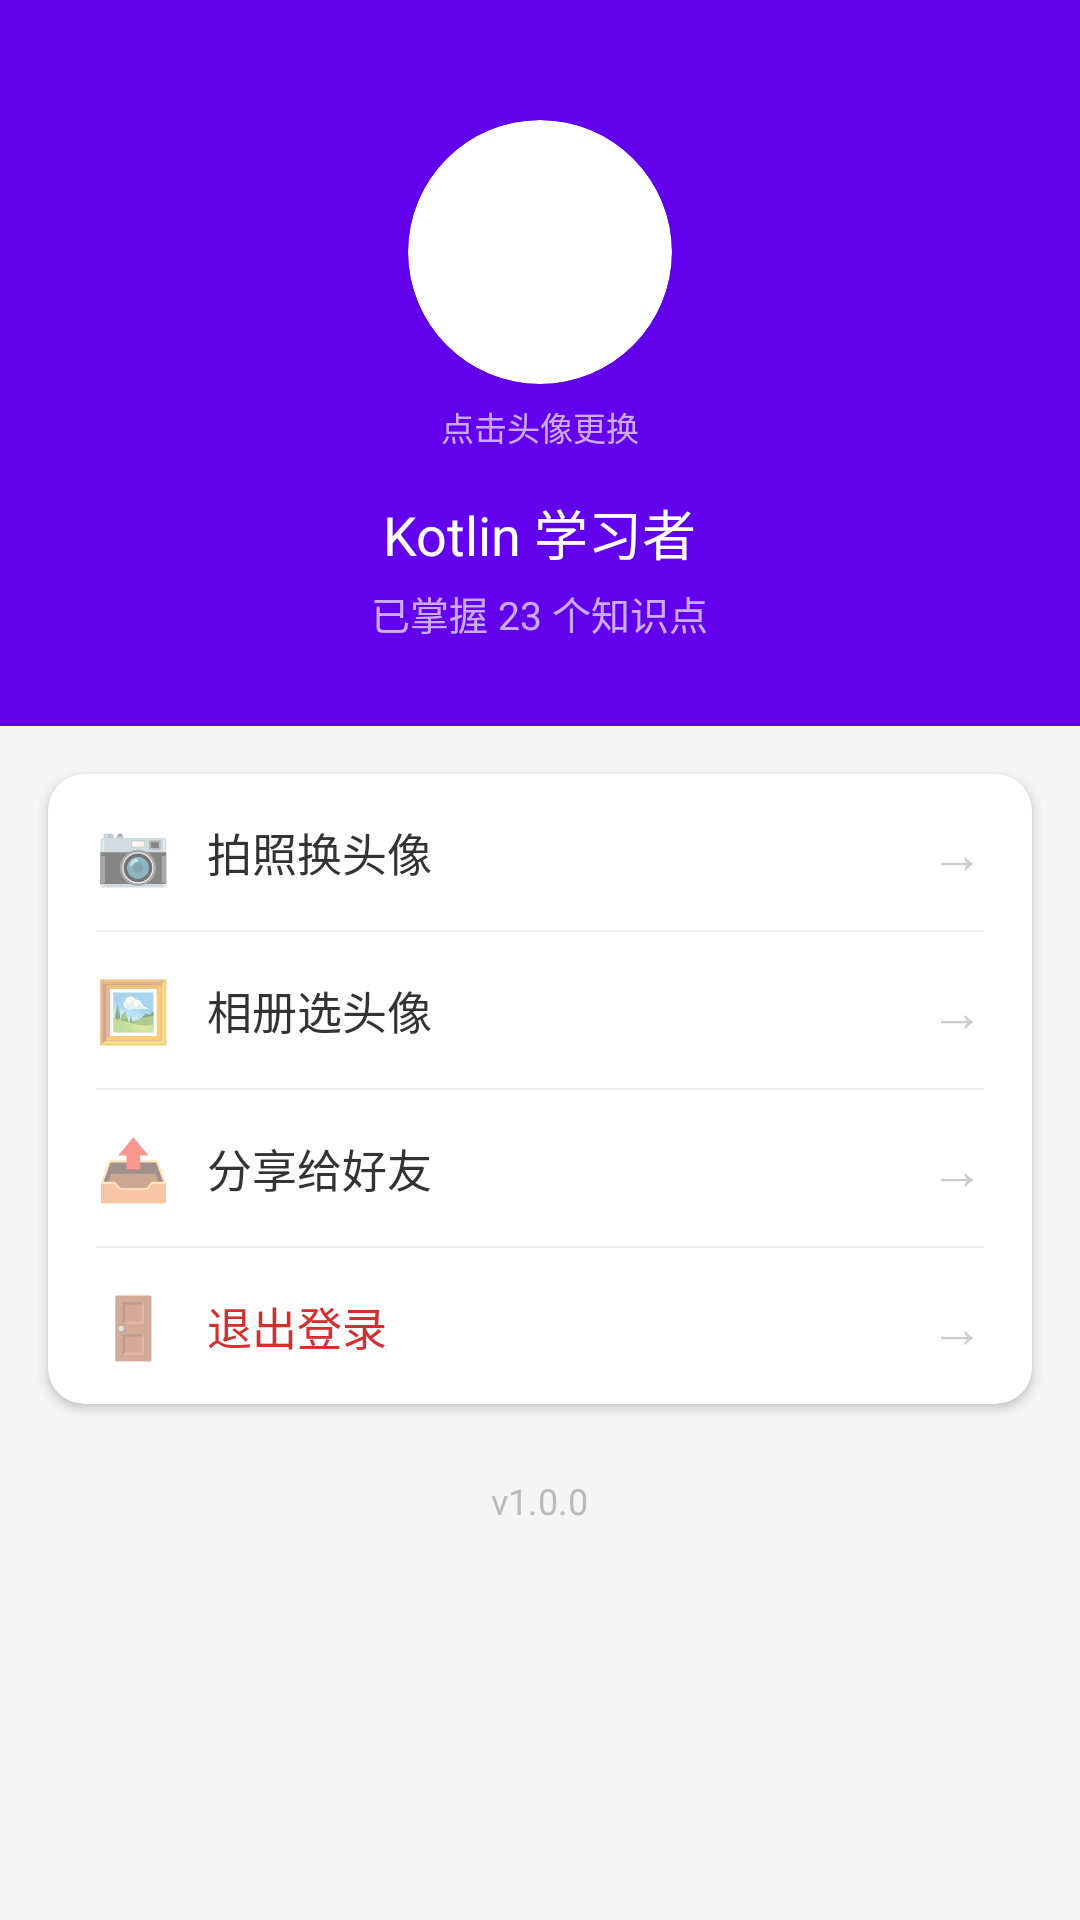

Android layout source for this screen:
<!-- AndroidManifest.xml: application theme Theme.KotlinLearn -->
<!-- res/layout/fragment_profile.xml -->
<?xml version="1.0" encoding="utf-8"?>
<LinearLayout xmlns:android="http://schemas.android.com/apk/res/android"
    xmlns:app="http://schemas.android.com/apk/res-auto"
    android:layout_width="match_parent" android:layout_height="match_parent"
    android:orientation="vertical" android:background="#F5F5F5">

    
    <LinearLayout
        android:layout_width="match_parent"
        android:layout_height="wrap_content"
        android:orientation="vertical"
        android:gravity="center"
        android:background="#6200EE"
        android:paddingTop="40dp"
        android:paddingBottom="28dp">

        
        <com.google.android.material.imageview.ShapeableImageView
            android:id="@+id/ivAvatar"
            android:layout_width="88dp"
            android:layout_height="88dp"
            android:scaleType="centerCrop"
            android:clickable="true"
            android:focusable="true"
            app:shapeAppearanceOverlay="@style/CircleAvatar"
            android:background="@drawable/bg_splash_icon"
            android:contentDescription="点击更换头像" />

        
        <TextView
            android:layout_width="wrap_content"
            android:layout_height="wrap_content"
            android:text="点击头像更换"
            android:textSize="11sp"
            android:textColor="#AAFFFFFF"
            android:layout_marginTop="6dp" />

        
        <TextView
            android:id="@+id/tvNickname"
            android:layout_width="wrap_content"
            android:layout_height="wrap_content"
            android:text="Kotlin 学习者"
            android:textSize="18sp"
            android:textColor="#FFF"
            android:layout_marginTop="14dp" />

        
        <TextView
            android:id="@+id/tvKnowledgeCount"
            android:layout_width="wrap_content"
            android:layout_height="wrap_content"
            android:text="已掌握 23 个知识点"
            android:textSize="13sp"
            android:textColor="#AAFFFFFF"
            android:layout_marginTop="4dp" />
    </LinearLayout>

    
    <com.google.android.material.card.MaterialCardView
        android:layout_width="match_parent"
        android:layout_height="wrap_content"
        app:cardCornerRadius="12dp"
        app:cardElevation="2dp"
        app:cardBackgroundColor="#FFF"
        android:layout_margin="16dp">

        <LinearLayout
            android:layout_width="match_parent"
            android:layout_height="wrap_content"
            android:orientation="vertical">

            
            <LinearLayout
                android:id="@+id/itemCamera"
                android:layout_width="match_parent"
                android:layout_height="52dp"
                android:orientation="horizontal"
                android:gravity="center_vertical"
                android:paddingHorizontal="16dp"
                android:clickable="true"
                android:focusable="true"
                android:background="?attr/selectableItemBackground">
                <TextView
                    android:text="📷"
                    android:textSize="20sp"
                    android:layout_width="wrap_content"
                    android:layout_height="wrap_content"/>
                <TextView
                    android:text="拍照换头像"
                    android:textSize="15sp"
                    android:textColor="#333"
                    android:layout_marginLeft="12dp"
                    android:layout_width="0dp"
                    android:layout_height="wrap_content"
                    android:layout_weight="1"/>
                <TextView
                    android:text="→"
                    android:textSize="18sp"
                    android:textColor="#CCC"
                    android:layout_width="wrap_content"
                    android:layout_height="wrap_content"/>
            </LinearLayout>

            <View android:layout_width="match_parent" android:layout_height="0.5dp"
                android:background="#EEE" android:layout_marginHorizontal="16dp"/>

            
            <LinearLayout
                android:id="@+id/itemGallery"
                android:layout_width="match_parent"
                android:layout_height="52dp"
                android:orientation="horizontal"
                android:gravity="center_vertical"
                android:paddingHorizontal="16dp"
                android:clickable="true"
                android:focusable="true"
                android:background="?attr/selectableItemBackground">
                <TextView
                    android:text="🖼️"
                    android:textSize="20sp"
                    android:layout_width="wrap_content"
                    android:layout_height="wrap_content"/>
                <TextView
                    android:text="相册选头像"
                    android:textSize="15sp"
                    android:textColor="#333"
                    android:layout_marginLeft="12dp"
                    android:layout_width="0dp"
                    android:layout_height="wrap_content"
                    android:layout_weight="1"/>
                <TextView
                    android:text="→"
                    android:textSize="18sp"
                    android:textColor="#CCC"
                    android:layout_width="wrap_content"
                    android:layout_height="wrap_content"/>
            </LinearLayout>

            <View android:layout_width="match_parent" android:layout_height="0.5dp"
                android:background="#EEE" android:layout_marginHorizontal="16dp"/>

            
            <LinearLayout
                android:id="@+id/itemShare"
                android:layout_width="match_parent"
                android:layout_height="52dp"
                android:orientation="horizontal"
                android:gravity="center_vertical"
                android:paddingHorizontal="16dp"
                android:clickable="true"
                android:focusable="true"
                android:background="?attr/selectableItemBackground">
                <TextView
                    android:text="📤"
                    android:textSize="20sp"
                    android:layout_width="wrap_content"
                    android:layout_height="wrap_content"/>
                <TextView
                    android:text="分享给好友"
                    android:textSize="15sp"
                    android:textColor="#333"
                    android:layout_marginLeft="12dp"
                    android:layout_width="0dp"
                    android:layout_height="wrap_content"
                    android:layout_weight="1"/>
                <TextView
                    android:text="→"
                    android:textSize="18sp"
                    android:textColor="#CCC"
                    android:layout_width="wrap_content"
                    android:layout_height="wrap_content"/>
            </LinearLayout>

            <View android:layout_width="match_parent" android:layout_height="0.5dp"
                android:background="#EEE" android:layout_marginHorizontal="16dp"/>

            
            <LinearLayout
                android:id="@+id/itemLogout"
                android:layout_width="match_parent"
                android:layout_height="52dp"
                android:orientation="horizontal"
                android:gravity="center_vertical"
                android:paddingHorizontal="16dp"
                android:clickable="true"
                android:focusable="true"
                android:background="?attr/selectableItemBackground">
                <TextView
                    android:text="🚪"
                    android:textSize="20sp"
                    android:layout_width="wrap_content"
                    android:layout_height="wrap_content"/>
                <TextView
                    android:text="退出登录"
                    android:textSize="15sp"
                    android:textColor="#D32F2F"
                    android:layout_marginLeft="12dp"
                    android:layout_width="0dp"
                    android:layout_height="wrap_content"
                    android:layout_weight="1"/>
                <TextView
                    android:text="→"
                    android:textSize="18sp"
                    android:textColor="#CCC"
                    android:layout_width="wrap_content"
                    android:layout_height="wrap_content"/>
            </LinearLayout>
        </LinearLayout>
    </com.google.android.material.card.MaterialCardView>

    
    <TextView
        android:text="v1.0.0"
        android:textSize="12sp"
        android:textColor="#BBB"
        android:layout_width="wrap_content"
        android:layout_height="wrap_content"
        android:layout_gravity="center"
        android:layout_marginTop="8dp"/>
</LinearLayout>
<!-- resources referenced by this layout -->
<resources>
  <!-- drawable bg_splash_icon (drawable) -->
  <?xml version="1.0" encoding="utf-8"?>
  <shape xmlns:android="http://schemas.android.com/apk/res/android" android:shape="oval">
      <solid android:color="#FFFFFF" />
  </shape>
  <style name="CircleAvatar">
          <item name="cornerFamily">rounded</item>
          <item name="cornerSize">50%</item>
      </style>
  <style name="Theme.KotlinLearn" parent="Theme.MaterialComponents.Light.NoActionBar">
          <item name="colorPrimary">#6200EE</item>
          <item name="colorPrimaryVariant">#3700B3</item>
          <item name="colorOnPrimary">@android:color/white</item>
          <item name="colorSecondary">#03DAC5</item>
          <item name="colorSecondaryVariant">#018786</item>
          <item name="android:statusBarColor">#3700B3</item>
      </style>
</resources>
